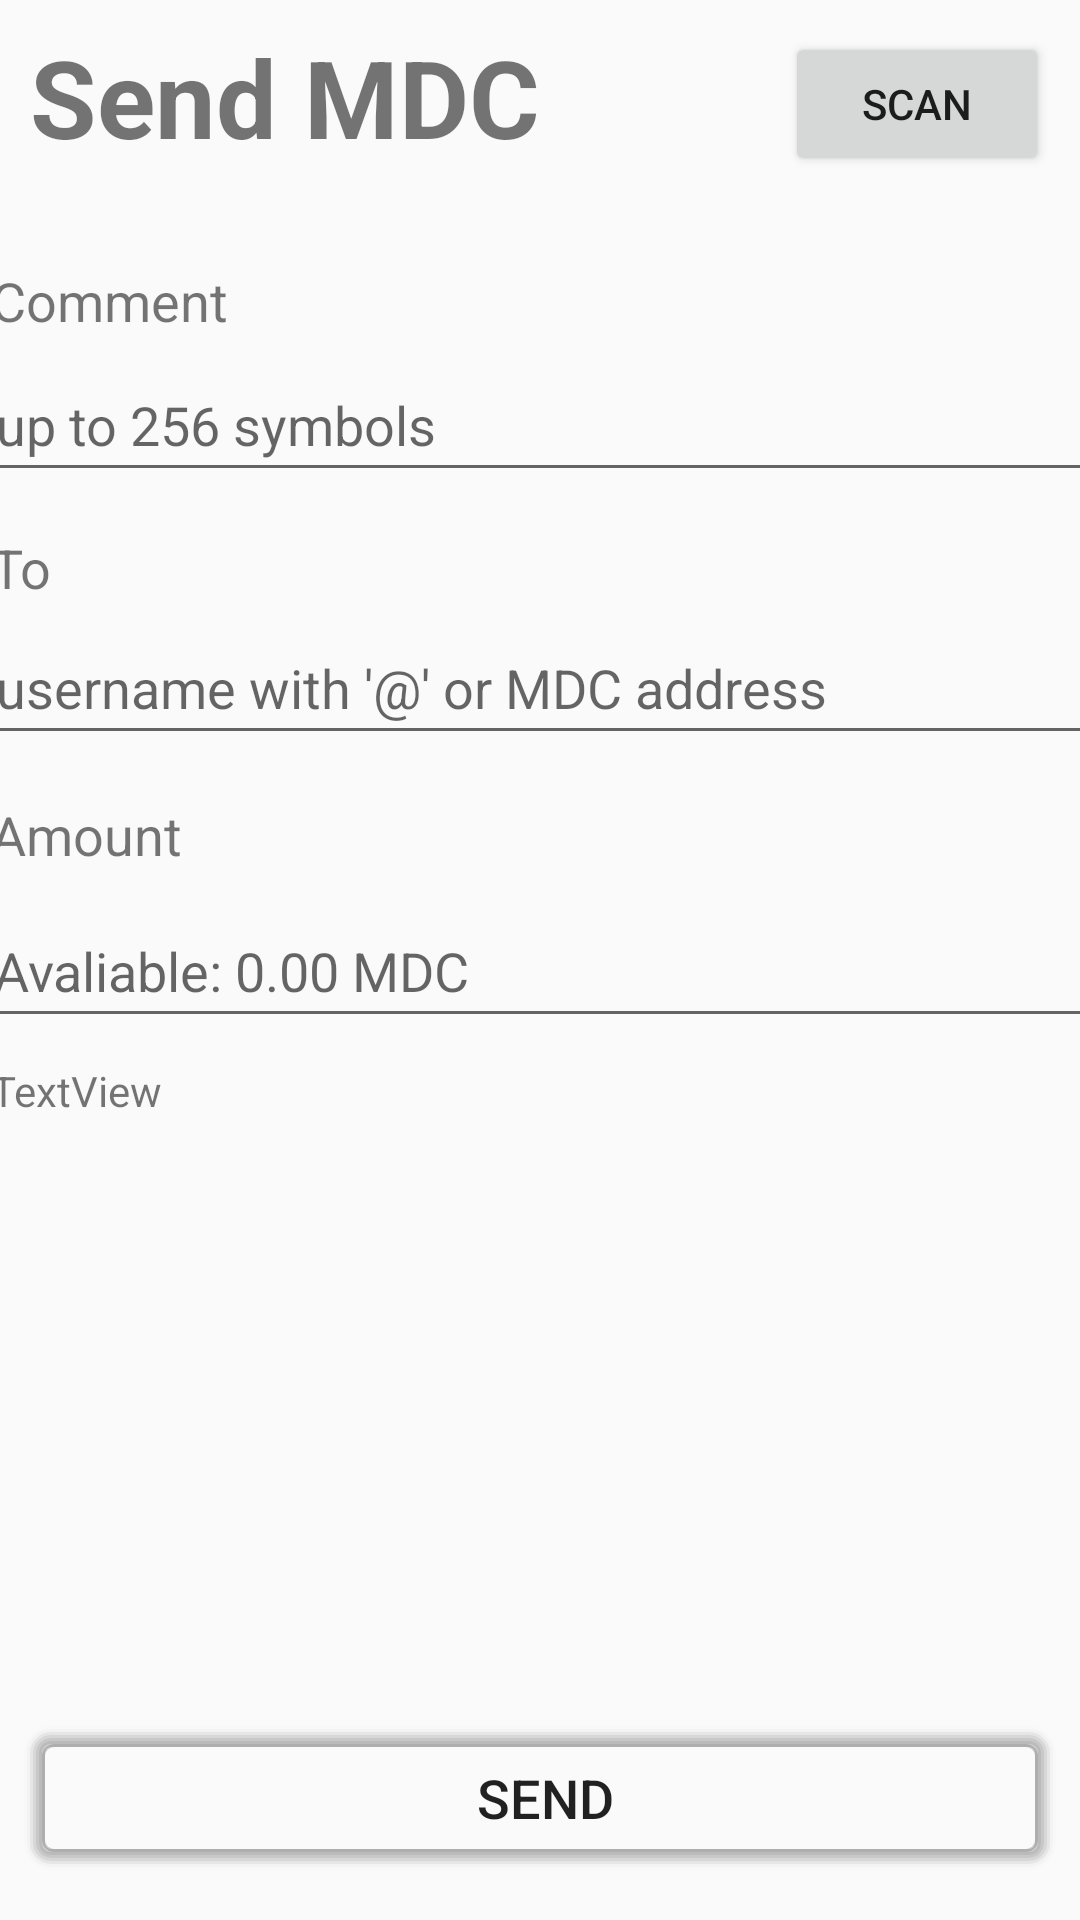

Android layout source for this screen:
<!-- AndroidManifest.xml: application theme AppTheme -->
<!-- res/layout/activity_send_transaction.xml -->
<?xml version="1.0" encoding="utf-8"?>
<androidx.constraintlayout.widget.ConstraintLayout
        xmlns:android="http://schemas.android.com/apk/res/android"
        xmlns:tools="http://schemas.android.com/tools"
        xmlns:app="http://schemas.android.com/apk/res-auto"
        android:layout_width="match_parent"
        android:layout_height="match_parent"
        tools:context=".sendTransaction">

    <TextView
            android:text="Send MDC"
            android:layout_width="241dp"
            android:layout_height="48dp"
            android:id="@+id/textView2" android:textSize="36sp"
            android:textStyle="bold" android:layout_marginTop="8dp" app:layout_constraintTop_toTopOf="parent"
            android:layout_marginEnd="8dp" app:layout_constraintEnd_toEndOf="parent" android:layout_marginStart="8dp"
            app:layout_constraintStart_toStartOf="parent" app:layout_constraintHorizontal_bias="0.019"/>
    <LinearLayout
            android:orientation="vertical"
            android:layout_width="383dp"
            android:layout_height="323dp" app:layout_constraintEnd_toEndOf="parent"
            android:layout_marginEnd="8dp" app:layout_constraintStart_toStartOf="parent"
            android:layout_marginStart="8dp" android:layout_marginTop="24dp"
            app:layout_constraintTop_toBottomOf="@+id/textView2" android:id="@+id/linearLayout">
        <androidx.constraintlayout.widget.ConstraintLayout
                android:layout_width="match_parent"
                android:layout_height="89dp"
        >

            <TextView
                    android:text="Comment"
                    android:layout_width="147dp"
                    android:layout_height="23dp"
                    android:id="@+id/textView10" android:layout_marginTop="8dp"
                    app:layout_constraintTop_toTopOf="parent" app:layout_constraintEnd_toEndOf="parent"
                    android:layout_marginEnd="8dp" app:layout_constraintStart_toStartOf="parent"
                    android:layout_marginStart="8dp" android:layout_marginBottom="8dp"
                    app:layout_constraintBottom_toBottomOf="parent" app:layout_constraintHorizontal_bias="0.0"
                    app:layout_constraintVertical_bias="0.0" android:textSize="18sp"/>
            <EditText
                    android:layout_width="372dp"
                    android:layout_height="48dp"
                    android:inputType="textPersonName"
                    android:ems="10"
                    android:id="@+id/comment" android:layout_marginTop="8dp"
                    app:layout_constraintTop_toBottomOf="@+id/textView10" android:layout_marginBottom="8dp"
                    app:layout_constraintBottom_toBottomOf="parent" android:layout_marginEnd="8dp"
                    app:layout_constraintEnd_toEndOf="parent" android:layout_marginStart="8dp"
                    app:layout_constraintStart_toStartOf="parent" android:hint="up to 256 symbols"/>
        </androidx.constraintlayout.widget.ConstraintLayout>
        <androidx.constraintlayout.widget.ConstraintLayout
                android:layout_width="match_parent"
                android:layout_height="89dp">

            <TextView
                    android:text="To"
                    android:layout_width="23dp"
                    android:layout_height="20dp"
                    android:id="@+id/textView8" android:layout_marginTop="8dp"
                    app:layout_constraintTop_toTopOf="parent" app:layout_constraintEnd_toEndOf="parent"
                    android:layout_marginEnd="8dp" app:layout_constraintStart_toStartOf="parent"
                    android:layout_marginStart="8dp" android:layout_marginBottom="8dp"
                    app:layout_constraintBottom_toBottomOf="parent" app:layout_constraintHorizontal_bias="0.0"
                    app:layout_constraintVertical_bias="0.0" android:textSize="18sp"/>
            <EditText
                    android:text=""
                    android:layout_width="372dp"
                    android:layout_height="48dp"
                    android:inputType="textPersonName"
                    android:ems="10"
                    android:id="@+id/reciever_address" android:layout_marginTop="8dp"
                    app:layout_constraintTop_toBottomOf="@+id/textView8" android:layout_marginBottom="8dp"
                    app:layout_constraintBottom_toBottomOf="parent" android:layout_marginEnd="8dp"
                    app:layout_constraintEnd_toEndOf="parent" android:layout_marginStart="8dp"
                    app:layout_constraintStart_toStartOf="parent" android:hint="username with '@' or MDC address"/>
        </androidx.constraintlayout.widget.ConstraintLayout>
        <androidx.constraintlayout.widget.ConstraintLayout
                android:layout_width="match_parent"
                android:layout_height="128dp">

            <TextView
                    android:text="Amount"
                    android:layout_width="137dp"
                    android:layout_height="21dp"
                    android:id="@+id/textView9" android:layout_marginTop="8dp"
                    app:layout_constraintTop_toTopOf="parent" app:layout_constraintEnd_toEndOf="parent"
                    android:layout_marginEnd="8dp" app:layout_constraintStart_toStartOf="parent"
                    android:layout_marginStart="8dp" android:layout_marginBottom="8dp"
                    app:layout_constraintBottom_toBottomOf="parent" app:layout_constraintHorizontal_bias="0.0"
                    app:layout_constraintVertical_bias="0.0" android:textSize="18sp"/>
            <EditText

                    android:layout_width="372dp"
                    android:layout_height="48dp"
                    android:inputType="textPersonName"
                    android:ems="10"
                    android:id="@+id/amount" android:layout_marginTop="8dp"
                    app:layout_constraintTop_toBottomOf="@+id/textView9" android:layout_marginBottom="8dp"
                    app:layout_constraintBottom_toBottomOf="parent" android:layout_marginEnd="8dp"
                    app:layout_constraintEnd_toEndOf="parent" android:layout_marginStart="8dp"
                    app:layout_constraintStart_toStartOf="parent" android:hint="Avaliable: 0.00 MDC"
                    app:layout_constraintHorizontal_bias="0.6" app:layout_constraintVertical_bias="0.085"/>
            <TextView
                    android:text="TextView"
                    android:layout_width="132dp"
                    android:layout_height="24dp"
                    android:id="@+id/error"
                    app:layout_constraintTop_toBottomOf="@+id/amount" android:layout_marginBottom="8dp"
                    app:layout_constraintBottom_toBottomOf="parent" app:layout_constraintEnd_toEndOf="parent"
                    android:layout_marginEnd="8dp" app:layout_constraintStart_toStartOf="parent"
                    android:layout_marginStart="8dp" app:layout_constraintHorizontal_bias="0.0"
                    app:layout_constraintVertical_bias="1.0"/>
        </androidx.constraintlayout.widget.ConstraintLayout>
    </LinearLayout>
    <Button
            android:onClick="scan_code"
            android:text="Scan"
            android:layout_width="wrap_content"
            android:layout_height="wrap_content"
            android:id="@+id/scan_qr_btn" android:layout_marginTop="8dp"
            app:layout_constraintBottom_toTopOf="@+id/linearLayout" app:layout_constraintTop_toTopOf="parent"
            app:layout_constraintEnd_toEndOf="parent" android:layout_marginEnd="8dp"
            app:layout_constraintVertical_bias="0.111" app:layout_constraintStart_toEndOf="@+id/textView2"
            android:layout_marginStart="8dp"/>

    <Button
            android:onClick="send_tx"
            android:shadowColor="@android:color/white"
            android:id="@+id/send_btn" app:layout_constraintEnd_toEndOf="parent" android:layout_marginEnd="8dp"
            app:layout_constraintStart_toStartOf="parent" android:layout_marginStart="8dp"
            android:layout_marginBottom="8dp" app:layout_constraintBottom_toBottomOf="parent"
            android:layout_marginTop="8dp" app:layout_constraintTop_toBottomOf="@+id/linearLayout"
            app:layout_constraintVertical_bias="0.949"
            android:textSize="18sp"
            android:text="SEND "
            android:background="@drawable/onemoreshittexture"
            android:layout_width="0dp"
            android:layout_weight="50"
            android:layout_height="48dp"
            android:paddingLeft="15dp"/>
</androidx.constraintlayout.widget.ConstraintLayout>
<!-- resources referenced by this layout -->
<resources>
  <!-- drawable onemoreshittexture: vector/xml drawable (drawable, 2187 chars, omitted) -->
  <style name="AppTheme" parent="Theme.AppCompat.Light.DarkActionBar">
          
          <item name="android:navigationBarColor">@color/colorPrimary</item>
          <item name="windowActionBar">false</item>
          <item name="windowNoTitle">true</item>
          <item name="android:windowFullscreen">false</item>
          <item name="colorPrimary">@color/colorPrimary</item>
          <item name="colorPrimaryDark">@color/colorPrimaryDark</item>
          <item name="colorAccent">@color/colorAccent</item>
      </style>
  <color name="colorPrimary">#6f87ea</color>
  <color name="colorPrimaryDark">#6f87ea</color>
  <color name="colorAccent">#D81B60</color>
</resources>
